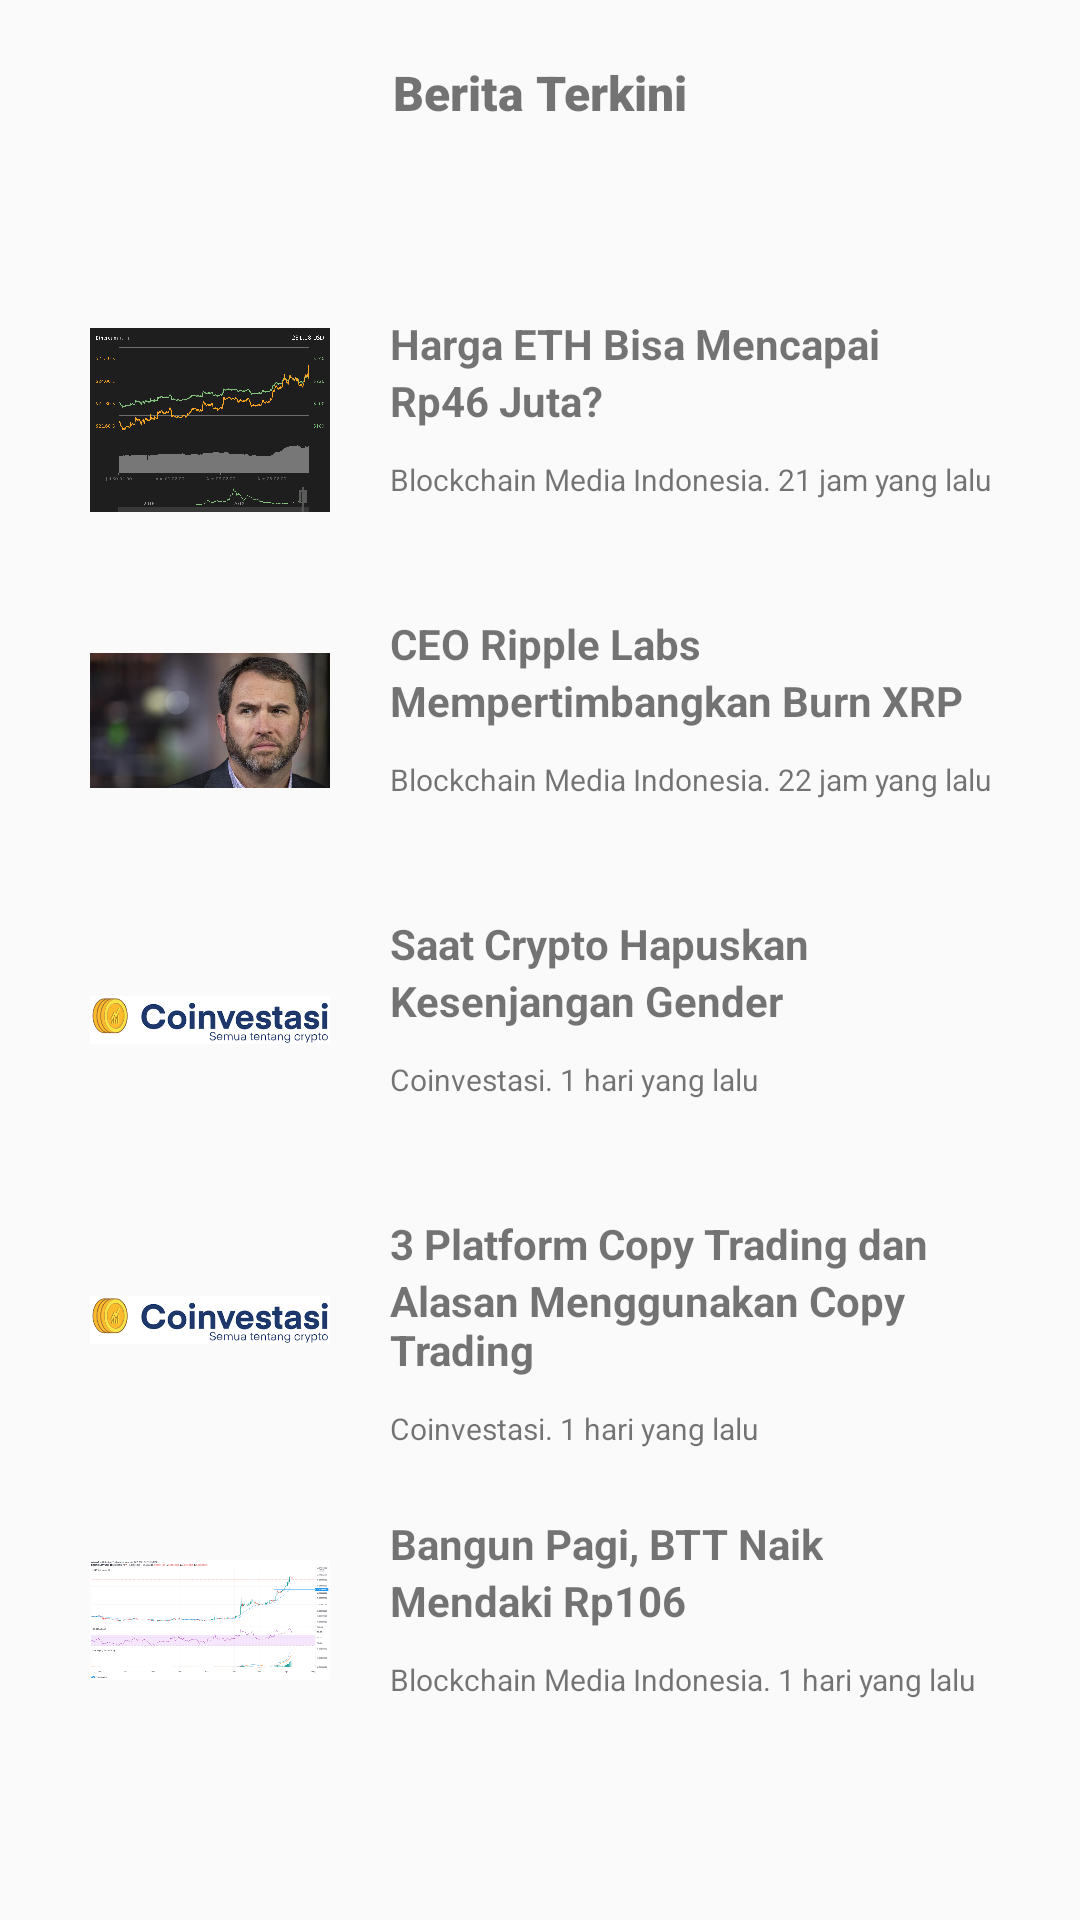

Layout XML and referenced resources for this Android screen:
<!-- AndroidManifest.xml: application theme Theme.AppCompat.Light.NoActionBar -->
<!-- res/layout/activity_berita.xml -->
<?xml version="1.0" encoding="utf-8"?>

<LinearLayout xmlns:android="http://schemas.android.com/apk/res/android"
    xmlns:tools="http://schemas.android.com/tools"
    android:layout_width="match_parent"
    android:layout_height="match_parent"
    xmlns:app="http://schemas.android.com/apk/res-auto"
    android:orientation="vertical">

    <RelativeLayout
        android:layout_width="match_parent"
        android:layout_height="60dp"
        android:padding="20dp">

        <TextView
            android:layout_width="wrap_content"
            android:layout_height="match_parent"
            android:text="@string/beritaterkini"
            android:textStyle="bold"
            android:fontFamily="sans-serif-black"
            android:textSize="16dp"
            android:layout_centerHorizontal="true"/>



    </RelativeLayout>


    <LinearLayout
        android:layout_width="match_parent"
        android:layout_height="match_parent"
        android:padding="20dp"
        android:layout_marginTop="10dp"
        android:orientation="vertical">

        <RelativeLayout

            android:layout_width="match_parent"
            android:layout_height="100dp"
            android:gravity="center_vertical"
            android:orientation="vertical">

            <ImageView
                android:id="@+id/berita1"
                android:layout_width="80dp"
                android:layout_height="800dp"
                android:src="@drawable/ethgraphh"
                android:layout_marginLeft="10dp"/>

            <TextView
                android:id="@+id/txt1"
                android:layout_width="wrap_content"
                android:layout_height="wrap_content"
                android:layout_toRightOf="@+id/berita1"
                android:layout_marginTop="15dp"
                android:text="@string/beritaETH"
                android:textStyle="bold"
                android:paddingLeft="20dp"/>

            <TextView
                android:id="@+id/txt2"
                android:layout_width="wrap_content"
                android:layout_height="wrap_content"
                android:layout_below="@+id/txt1"
                android:layout_toRightOf="@+id/berita1"
                android:text="@string/beritaETHH"
                android:textStyle="bold"
                android:paddingLeft="20dp"/>

            <TextView
                android:layout_width="wrap_content"
                android:layout_height="wrap_content"
                android:layout_below="@+id/txt2"
                android:layout_toRightOf="@+id/berita1"
                android:paddingLeft="20dp"
                android:text="@string/sumber1"
                android:textSize="10dp"
                android:paddingTop="10dp"/>



        </RelativeLayout>

        <RelativeLayout

            android:layout_width="match_parent"
            android:layout_height="100dp"
            android:gravity="center_vertical"
            android:orientation="vertical">

            <ImageView
                android:id="@+id/berita2"
                android:layout_width="80dp"
                android:layout_height="800dp"
                android:src="@drawable/ripplelabss"
                android:layout_marginLeft="10dp"/>

            <TextView
                android:id="@+id/txt3"
                android:layout_width="wrap_content"
                android:layout_height="wrap_content"
                android:layout_toRightOf="@+id/berita2"
                android:layout_marginTop="15dp"
                android:text="@string/beritaxrp"
                android:textStyle="bold"
                android:paddingLeft="20dp"/>

            <TextView
                android:id="@+id/txt4"
                android:layout_width="wrap_content"
                android:layout_height="wrap_content"
                android:layout_below="@+id/txt3"
                android:layout_toRightOf="@+id/berita2"
                android:text="@string/beritaxrpp"
                android:textStyle="bold"
                android:paddingLeft="20dp"/>

            <TextView
                android:layout_width="wrap_content"
                android:layout_height="wrap_content"
                android:layout_below="@+id/txt4"
                android:layout_toRightOf="@+id/berita2"
                android:paddingLeft="20dp"
                android:text="@string/sumber2"
                android:textSize="10dp"
                android:paddingTop="10dp"/>



        </RelativeLayout>

        <RelativeLayout

            android:layout_width="match_parent"
            android:layout_height="100dp"
            android:gravity="center_vertical"
            android:orientation="vertical">

            <ImageView
                android:id="@+id/berita3"
                android:layout_width="80dp"
                android:layout_height="800dp"
                android:src="@drawable/download"
                android:layout_marginLeft="10dp"/>

            <TextView
                android:id="@+id/txt5"
                android:layout_width="wrap_content"
                android:layout_height="wrap_content"
                android:layout_toRightOf="@+id/berita3"
                android:layout_marginTop="15dp"
                android:text="@string/beritacoinvestasi"
                android:textStyle="bold"
                android:paddingLeft="20dp"/>

            <TextView
                android:id="@+id/txt6"
                android:layout_width="wrap_content"
                android:layout_height="wrap_content"
                android:layout_below="@+id/txt5"
                android:layout_toRightOf="@+id/berita3"
                android:text="@string/beritacoinvestasii"
                android:textStyle="bold"
                android:paddingLeft="20dp"/>

            <TextView
                android:layout_width="wrap_content"
                android:layout_height="wrap_content"
                android:layout_below="@+id/txt6"
                android:layout_toRightOf="@+id/berita3"
                android:paddingLeft="20dp"
                android:text="@string/sumber3"
                android:textSize="10dp"
                android:paddingTop="10dp"/>



        </RelativeLayout>

        <RelativeLayout

            android:layout_width="match_parent"
            android:layout_height="100dp"
            android:gravity="center_vertical"
            android:orientation="vertical">

            <ImageView
                android:id="@+id/berita4"
                android:layout_width="80dp"
                android:layout_height="800dp"
                android:src="@drawable/download"
                android:layout_marginLeft="10dp"/>

            <TextView
                android:id="@+id/txt7"
                android:layout_width="wrap_content"
                android:layout_height="wrap_content"
                android:layout_toRightOf="@+id/berita4"
                android:layout_marginTop="15dp"
                android:text="@string/coinvestasi"
                android:textStyle="bold"
                android:paddingLeft="20dp"/>

            <TextView
                android:id="@+id/txt8"
                android:layout_width="wrap_content"
                android:layout_height="wrap_content"
                android:layout_below="@+id/txt7"
                android:layout_toRightOf="@+id/berita4"
                android:text="@string/coinvestasii"
                android:textStyle="bold"
                android:paddingLeft="20dp"/>

            <TextView
                android:layout_width="wrap_content"
                android:layout_height="wrap_content"
                android:layout_below="@+id/txt8"
                android:layout_toRightOf="@+id/berita4"
                android:paddingLeft="20dp"
                android:text="@string/sumber3"
                android:textSize="10dp"
                android:paddingTop="10dp"/>



        </RelativeLayout>

        <RelativeLayout

            android:layout_width="match_parent"
            android:layout_height="100dp"
            android:gravity="center_vertical"
            android:orientation="vertical">

            <ImageView
                android:id="@+id/berita5"
                android:layout_width="80dp"
                android:layout_height="800dp"
                android:src="@drawable/bttchart"
                android:layout_marginLeft="10dp"/>

            <TextView
                android:id="@+id/txt9"
                android:layout_width="wrap_content"
                android:layout_height="wrap_content"
                android:layout_toRightOf="@+id/berita5"
                android:layout_marginTop="15dp"
                android:text="@string/btt"
                android:textStyle="bold"
                android:paddingLeft="20dp"/>

            <TextView
                android:id="@+id/txt10"
                android:layout_width="wrap_content"
                android:layout_height="wrap_content"
                android:layout_below="@+id/txt9"
                android:layout_toRightOf="@+id/berita5"
                android:text="@string/bttt"
                android:textStyle="bold"
                android:paddingLeft="20dp"/>

            <TextView
                android:layout_width="wrap_content"
                android:layout_height="wrap_content"
                android:layout_below="@+id/txt10"
                android:layout_toRightOf="@+id/berita5"
                android:paddingLeft="20dp"
                android:text="@string/sumber4"
                android:textSize="10dp"
                android:paddingTop="10dp"/>



        </RelativeLayout>




    </LinearLayout>







</LinearLayout>
<!-- resources referenced by this layout -->
<resources>
  <!-- drawable bttchart: png bitmap (drawable, 28147 bytes) -->
  <!-- drawable download: png bitmap (drawable, 8627 bytes) -->
  <!-- drawable ethgraphh: png bitmap (drawable, 76422 bytes) -->
  <!-- drawable ripplelabss: jpeg bitmap (drawable, 70663 bytes) -->
  <string name="beritaETH">Harga ETH Bisa Mencapai</string>
  <string name="beritaETHH">Rp46 Juta?</string>
  <string name="beritacoinvestasi">Saat Crypto Hapuskan</string>
  <string name="beritacoinvestasii">Kesenjangan Gender</string>
  <string name="beritaterkini">Berita Terkini</string>
  <string name="beritaxrp">CEO Ripple Labs</string>
  <string name="beritaxrpp">Mempertimbangkan Burn XRP</string>
  <string name="btt">Bangun Pagi, BTT Naik</string>
  <string name="bttt">Mendaki Rp106</string>
  <string name="coinvestasi">3 Platform Copy Trading dan</string>
  <string name="coinvestasii">Alasan Menggunakan Copy Trading</string>
  <string name="sumber1">Blockchain Media Indonesia. 21 jam yang lalu</string>
  <string name="sumber2">Blockchain Media Indonesia. 22 jam yang lalu</string>
  <string name="sumber3">Coinvestasi. 1 hari yang lalu</string>
  <string name="sumber4">Blockchain Media Indonesia. 1 hari yang lalu</string>
</resources>
